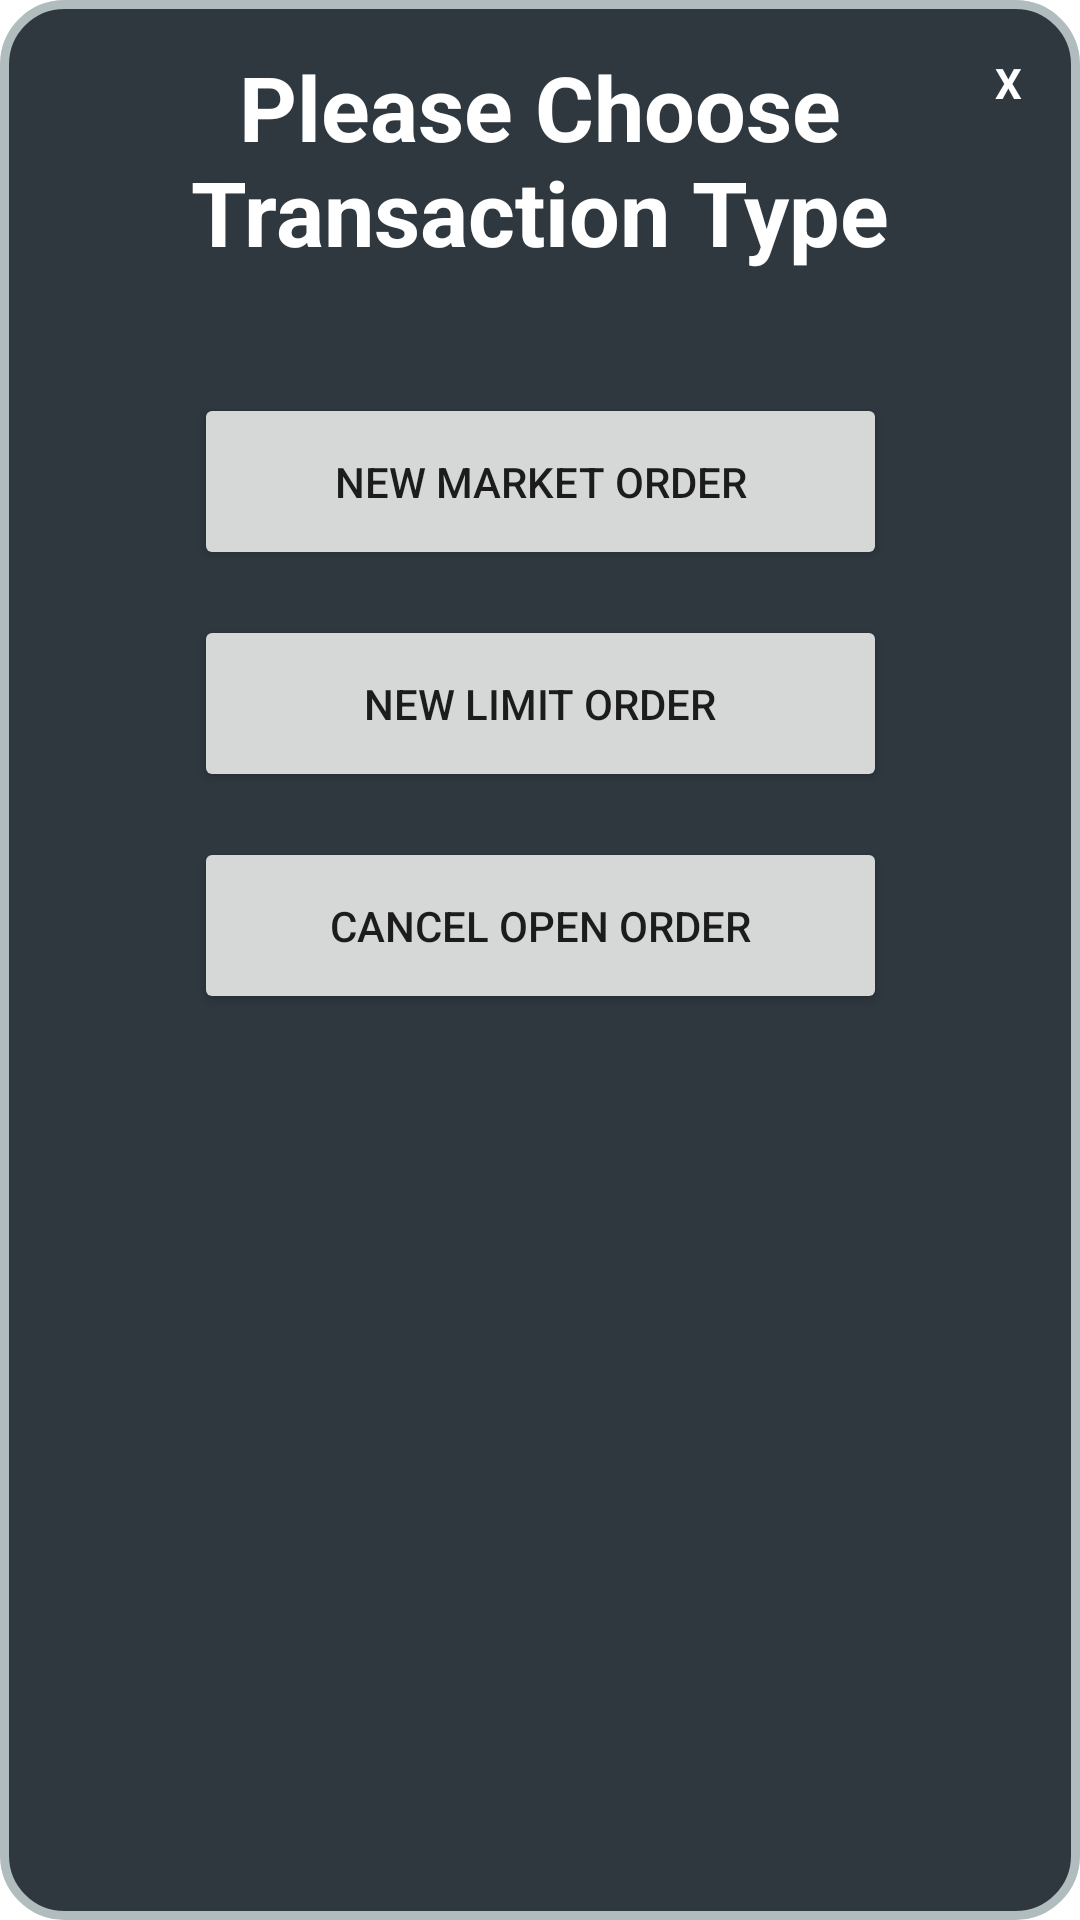

Write the Android layout XML for this screen, with the resource values it uses.
<!-- AndroidManifest.xml: application theme Theme.CryptoTrader -->
<!-- res/layout/popup_trader_chooser.xml -->
<?xml version="1.0" encoding="utf-8"?>
<androidx.constraintlayout.widget.ConstraintLayout xmlns:android="http://schemas.android.com/apk/res/android"
    xmlns:app="http://schemas.android.com/apk/res-auto"
    xmlns:tools="http://schemas.android.com/tools"
    android:layout_width="350dp"
    android:layout_height="400dp"
    android:layout_gravity="center"
    android:background="@drawable/layout_bg"
    android:orientation="vertical"
    android:padding="5dp">

    <TextView
        android:id="@+id/txtclose"
        android:layout_width="30dp"
        android:layout_height="30dp"
        android:layout_gravity="end"
        android:gravity="center"
        android:text="@string/x"
        android:textColor="@color/white"
        android:textStyle="bold"
        app:layout_constraintBottom_toBottomOf="parent"
        app:layout_constraintEnd_toEndOf="parent"
        app:layout_constraintHorizontal_bias="0.987"
        app:layout_constraintStart_toStartOf="parent"
        app:layout_constraintTop_toTopOf="parent"
        app:layout_constraintVertical_bias="0.013" />

    <TextView
        android:id="@+id/popupTopic"
        android:layout_width="246dp"
        android:layout_height="96dp"
        android:gravity="center"
        android:text="Please Choose Transaction Type"
        android:textColor="@color/white"
        android:textSize="30dp"
        android:textStyle="bold"
        app:layout_constraintEnd_toEndOf="parent"
        app:layout_constraintStart_toStartOf="parent"
        app:layout_constraintTop_toTopOf="parent" />


    <Button
        android:id="@+id/simpleOrderButton"
        android:layout_width="231dp"
        android:layout_height="59dp"
        android:gravity="center"
        android:text="new market order"
        android:layout_marginTop="30dp"
        app:layout_constraintEnd_toEndOf="parent"
        app:layout_constraintStart_toStartOf="parent"
        app:layout_constraintTop_toBottomOf="@+id/popupTopic" />

    <Button
        android:id="@+id/limitOrderButton"
        android:layout_width="231dp"
        android:layout_height="59dp"
        android:layout_marginTop="15dp"
        android:gravity="center"
        android:text="new limit order"
        app:layout_constraintEnd_toEndOf="parent"
        app:layout_constraintStart_toStartOf="parent"
        app:layout_constraintTop_toBottomOf="@+id/simpleOrderButton" />

    <Button
        android:id="@+id/cancelTradeButton"
        android:layout_width="231dp"
        android:layout_height="59dp"
        android:gravity="center"
        android:text="@string/cancel_open_order"
        android:layout_marginTop="15dp"
        app:layout_constraintEnd_toEndOf="parent"
        app:layout_constraintStart_toStartOf="parent"
        app:layout_constraintTop_toBottomOf="@+id/limitOrderButton" />



</androidx.constraintlayout.widget.ConstraintLayout>
<!-- resources referenced by this layout -->
<resources>
  <color name="white">#FFFFFFFF</color>
  <!-- drawable layout_bg (drawable) -->
  <?xml version="1.0" encoding="UTF-8"?>
  <shape xmlns:android="http://schemas.android.com/apk/res/android">
      <solid android:color="#2F383F"/>
      <stroke android:width="3dp" android:color="#B1BCBE" />
      <corners android:radius="20dp"/>
      <padding android:left="0dp" android:top="0dp" android:right="0dp" android:bottom="0dp" />
  </shape>
  <string name="cancel_open_order">Cancel Open Order</string>
  <string name="x">X</string>
  <style name="Theme.CryptoTrader" parent="Theme.MaterialComponents.DayNight.DarkActionBar">
          
          <item name="colorPrimary">@color/purple_500</item>
          <item name="colorPrimaryVariant">@color/purple_700</item>
          <item name="colorOnPrimary">@color/white</item>
          
          <item name="colorSecondary">@color/teal_200</item>
          <item name="colorSecondaryVariant">@color/teal_700</item>
          <item name="colorOnSecondary">@color/black</item>
          
          <item name="android:statusBarColor" tools:targetApi="l">?attr/colorPrimaryVariant</item>
          
      </style>
  <color name="purple_500">#FF6200EE</color>
  <color name="purple_700">#FF3700B3</color>
  <color name="teal_200">#FF03DAC5</color>
  <color name="teal_700">#FF018786</color>
  <color name="black">#FF000000</color>
</resources>
